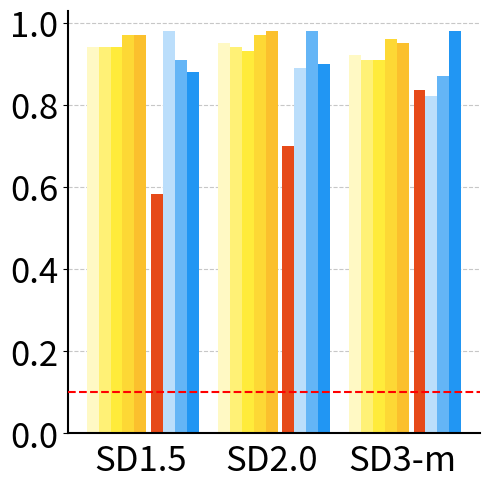
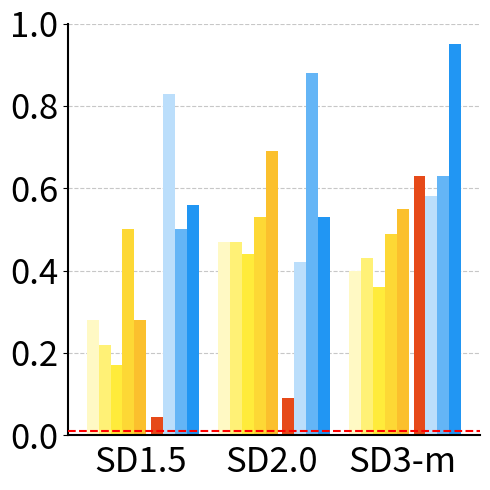
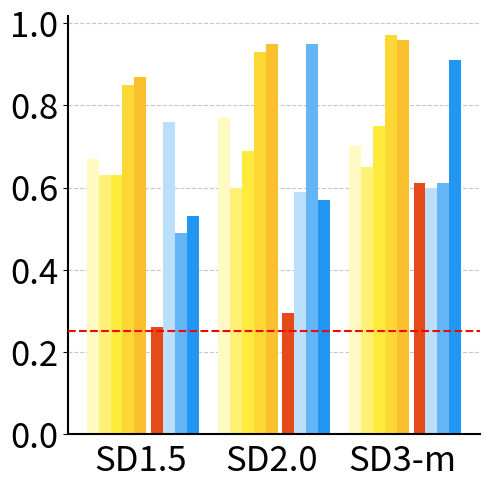
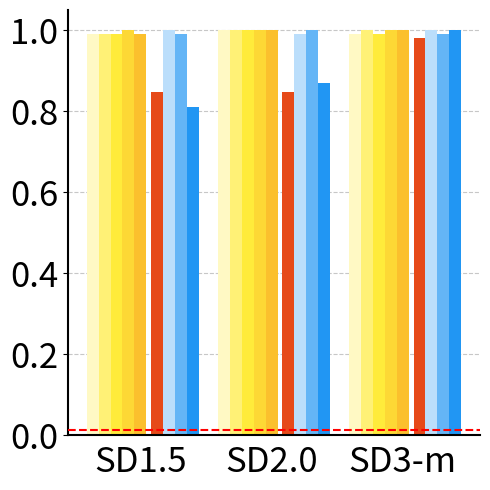
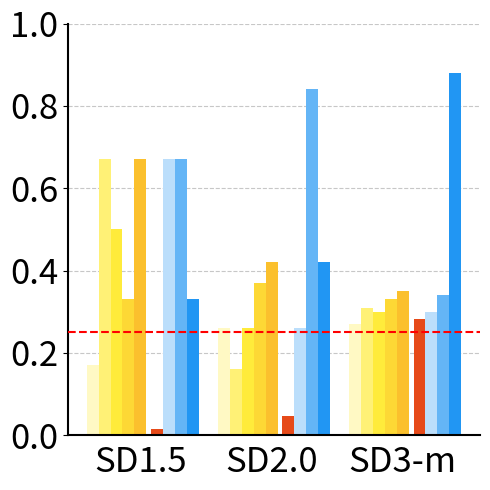
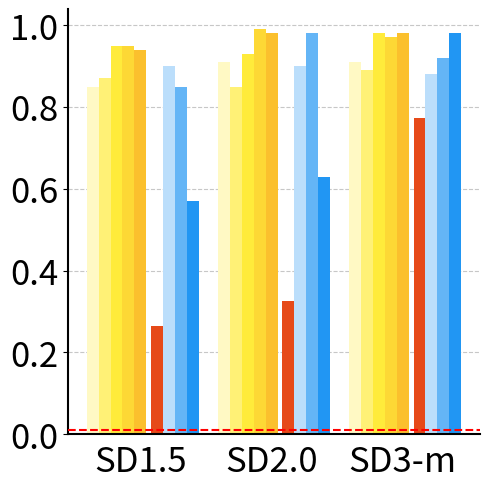

Here is the Python script that generated these plots, in order:
# Import necessary libraries
import matplotlib.pyplot as plt
import numpy as np
import pandas as pd
import seaborn as sns
import os
# Get the colorblind palette with 10 colors
colors = sns.color_palette("colorblind", 10)
# print(colors)

colors_generation_accuracy = {
    "SD1.5_Generation": 219 / 376,
    "SD2.0_Generation": 263 / 376,
    "SD3-m_Generation": 314 / 376
}
color_attr_generation_accuracy = {
    "SD1.5_Generation": 18 / 400,
    "SD2.0_Generation": 36 / 400,
    "SD3-m_Generation": 252 / 400
}

single_object_generation_accuracy = {
    "SD1.5_Generation": 271 / 320,
    "SD2.0_Generation": 271 / 320,
    "SD3-m_Generation": 314 / 320
}
two_objects_generation_accuracy = {
    "SD1.5_Generation": 105 / 396,
    "SD2.0_Generation": 129 / 396,
    "SD3-m_Generation": 306 / 396
}

position_generation_accruacy = {
    "SD1.5_Generation": 6 / 400,
    "SD2.0_Generation": 19 / 400,
    "SD3-m_Generation": 113 / 400
}
counting_generation_accruacy = {
    "SD1.5_Generation": 98 / 376,
    "SD2.0_Generation": 111 / 376,
    "SD3-m_Generation": 230 / 376
}


# Attribute
attribute_scores_aro = {
    "CLIP RN50x64": 0.62,
    "CLIP ViT-B/32": 0.61,
    "CLIP ViT-L/14": 0.61,
    "openCLIP ViT-H/14": 0.63,
    "openCLIP ViT-G/14": 0.64,
    "SD 1.5": 0.62,
    # "SD 1.5 (discffusion)": 0.80,
    "SD 2.0": 0.63,
    # "SD 2.0 (discffusion)": 0.86,
    "SD 3-m": 0.56
    # "SD 3-m (discffusion)": 0.68
}

color_scores_clevr = {
    "CLIP RN50x64": 0.96,
    "CLIP ViT-B/32": 0.94,
    "CLIP ViT-L/14": 0.95,
    "openCLIP ViT-H/14": 0.98,
    "openCLIP ViT-G/14": 0.99,
    "SD 1.5": 0.84,
    # "SD 1.5 (discffusion)": 0.67,
    "SD 2.0": 0.85,
    # "SD 2.0 (discffusion)": 0.67,
    "SD 3-m": 0.89,
    # "SD 3-m (discffusion)": 0.67
}

binding_color_scores_clevr = {
    "CLIP RN50x64": 0.53,
    "CLIP ViT-B/32": 0.53,
    "CLIP ViT-L/14": 0.50,
    "openCLIP ViT-H/14": 0.52,
    "openCLIP ViT-G/14": 0.49,
    "SD 1.5": 0.63,
    # "SD 1.5 (discffusion)": 0.67,
    "SD 2.0": 0.81,
    # "SD 2.0 (discffusion)": 0.67,
    "SD 3-m": 0.57,
    # "SD 3-m (discffusion)": 0.67
}


attribute_scores_sugarcrepe = {
    "CLIP RN50x64": 0.69,
    "CLIP ViT-B/32": 0.66,
    "CLIP ViT-L/14": 0.66,
    "openCLIP ViT-H/14": 0.75,
    "openCLIP ViT-G/14": 0.73,
    "SD 1.5": 0.70,
    # "SD 1.5 (discffusion)": 0.80,
    "SD 2.0": 0.75,
    # "SD 2.0 (discffusion)": 0.86,
    "SD 3-m": 0.67,
    # "SD 3-m (discffusion)": 0.68
}

attribute_scores_vismin = {
    "CLIP RN50x64": 0.79,
    "CLIP ViT-B/32": 0.72,
    "CLIP ViT-L/14": 0.74,
    "openCLIP ViT-H/14": 0.82,
    "openCLIP ViT-G/14": 0.85,
    "SD 1.5": 0.73,
    # "SD 1.5 (discffusion)": 0.58,
    "SD 2.0": 0.70,
    # "SD 2.0 (discffusion)": 0.71,
    "SD 3-m": 0.57,
    # "SD 3-m (discffusion)": 0.57
}

attribute_scores_eqbench = {
    "CLIP RN50x64": 0.25,
    "CLIP ViT-B/32": 0.4,
    "CLIP ViT-L/14": 0.35,
    "openCLIP ViT-H/14": 0.4,
    "openCLIP ViT-G/14": 0.4,
    "SD 1.5": 0.4,
    # "SD 1.5 (discffusion)": 0.2,
    "SD 2.0": 0.4,
    # "SD 2.0 (discffusion)": 0.4,
    "SD 3-m": 0.3,
    # "SD 3-m (discffusion)": 0.3
}

attribute_scores_mmvp = {
    "CLIP RN50x64": 0.67,
    "CLIP ViT-B/32": 0.53,
    "CLIP ViT-L/14": 0.33,
    "openCLIP ViT-H/14": 0.6,
    "openCLIP ViT-G/14": 0.8,
    "SD 1.5": 0.47,
    # "SD 1.5 (discffusion)": 0.4,
    "SD 2.0": 0.73,
    # "SD 2.0 (discffusion)": 0.67,
    "SD 3-m": 0.73,
    # "SD 3-m (discffusion)": 0.73
}

color_correct_scores_first_block = {
    'Generation': colors_generation_accuracy["SD1.5_Generation"],
    "CLIP RN50x64": 0.94,
    "CLIP ViT-B/32": 0.94,
    "CLIP ViT-L/14": 0.94,
    "openCLIP ViT-H/14": 0.97,
    "openCLIP ViT-G/14": 0.97,
    "SD 1.5": 0.98,
    # "SD 1.5 (discffusion)": 0.77,
    "SD 2.0": 0.91,
    # "SD 2.0 (discffusion)": 0.91,
    "SD 3-m": 0.88,
    # "SD 3-m (discffusion)": 0.88
}
color_correct_scores_second_block = {
    'Generation': colors_generation_accuracy["SD2.0_Generation"],
    "CLIP RN50x64": 0.95,
    "CLIP ViT-B/32": 0.94,
    "CLIP ViT-L/14": 0.93,
    "openCLIP ViT-H/14": 0.97,
    "openCLIP ViT-G/14": 0.98,
    "SD 2.0": 0.98,
    # "SD 2.0 (discffusion)": 0.97,
    "SD 1.5": 0.89,
    # "SD 1.5 (discffusion)": 0.61,
    "SD 3-m": 0.90,
    # "SD 3-m (discffusion)": 0.90
}
color_correct_scores_third_block = {
    'Generation': colors_generation_accuracy["SD3-m_Generation"],
    "CLIP RN50x64": 0.92,
    "CLIP ViT-B/32": 0.91,
    "CLIP ViT-L/14": 0.91,
    "openCLIP ViT-H/14": 0.96,
    "openCLIP ViT-G/14": 0.95,
    "SD 3-m": 0.98,
    "SD 1.5": 0.82,
    "SD 2.0": 0.87,
}
color_attribute_scores_first_block = {
    'Generation': color_attr_generation_accuracy["SD1.5_Generation"],
    "CLIP RN50x64": 0.28,
    "CLIP ViT-B/32": 0.22,
    "CLIP ViT-L/14": 0.17,
    "openCLIP ViT-H/14": 0.5,
    "openCLIP ViT-G/14": 0.28,
    "SD 1.5": 0.83,
    "SD 2.0": 0.5,
    "SD 3-m": 0.56,
}
color_attribute_scores_second_block = {
    'Generation': color_attr_generation_accuracy["SD2.0_Generation"],
    "CLIP RN50x64": 0.47,
    "CLIP ViT-B/32": 0.47,
    "CLIP ViT-L/14": 0.44,
    "openCLIP ViT-H/14": 0.53,
    "openCLIP ViT-G/14": 0.69,
    "SD 2.0": 0.88,
    "SD 1.5": 0.42,
    "SD 3-m": 0.53,
}
color_attribute_scores_third_block = {
    'Generation': color_attr_generation_accuracy["SD3-m_Generation"],
    "CLIP RN50x64": 0.4,
    "CLIP ViT-B/32": 0.43,
    "CLIP ViT-L/14": 0.36,
    "openCLIP ViT-H/14": 0.49,
    "openCLIP ViT-G/14": 0.55,
    "SD 3-m": 0.95,
    "SD 1.5": 0.58,
    "SD 2.0": 0.63,
}

object_scores_winoground = {
    "CLIP RN50x64": 0.32,
    "CLIP ViT-B/32": 0.36,
    "CLIP ViT-L/14": 0.28,
    "openCLIP ViT-H/14": 0.40,
    "openCLIP ViT-G/14": 0.36,
    "SD 1.5": 0.33,
    "SD 2.0": 0.39,
    "SD 3-m": 0.33,}

single_object_correct_first_block = {
    "Generation": single_object_generation_accuracy["SD1.5_Generation"],
    "CLIP RN50x64": 0.99,
    "CLIP ViT-B/32": 0.99,
    "CLIP ViT-L/14": 0.99,
    "openCLIP ViT-H/14": 1.0,
    "openCLIP ViT-G/14": 0.99,
    "SD 1.5": 1.0,
    "SD 2.0": 0.99,
    "SD 3-m": 0.81,
}
single_object_correct_second_block = {
    "Generation": single_object_generation_accuracy["SD2.0_Generation"],
    "CLIP RN50x64": 1.0,
    "CLIP ViT-B/32": 1.0,
    "CLIP ViT-L/14": 1.0,
    "openCLIP ViT-H/14": 1.0,
    "openCLIP ViT-G/14": 1.0,
    "SD 2.0": 1.0,
    "SD 1.5": 0.99,
    "SD 3-m": 0.87,
}
single_object_correct_third_block = {
    "Generation": single_object_generation_accuracy["SD3-m_Generation"],
    "CLIP RN50x64": 0.99,
    "CLIP ViT-B/32": 1.0,
    "CLIP ViT-L/14": 0.99,
    "openCLIP ViT-H/14": 1.0,
    "openCLIP ViT-G/14": 1.0,
    "SD 3-m": 1.0,
    "SD 1.5": 1.0,
    "SD 2.0": 0.99,
}
two_objects_correct_first_block = {
    "Generation": two_objects_generation_accuracy["SD1.5_Generation"],
    "CLIP RN50x64": 0.85,
    "CLIP ViT-B/32": 0.87,
    "CLIP ViT-L/14": 0.95,
    "openCLIP ViT-H/14": 0.95,
    "openCLIP ViT-G/14": 0.94,
    "SD 1.5": 0.90,
    "SD 2.0": 0.85,
    "SD 3-m": 0.57,
}

# object
two_objects_correct_second_block = {
    "Generation": two_objects_generation_accuracy["SD2.0_Generation"],
    "CLIP RN50x64": 0.91,
    "CLIP ViT-B/32": 0.85,
    "CLIP ViT-L/14": 0.93,
    "openCLIP ViT-H/14": 0.99,
    "openCLIP ViT-G/14": 0.98,
    "SD 2.0": 0.98,
    "SD 1.5": 0.90,
    "SD 3-m": 0.63,
}
two_objects_correct_third_block = {
    "Generation": two_objects_generation_accuracy["SD3-m_Generation"],
    "CLIP RN50x64": 0.91,
    "CLIP ViT-B/32": 0.89,
    "CLIP ViT-L/14": 0.98,
    "openCLIP ViT-H/14": 0.97,
    "openCLIP ViT-G/14": 0.98,
    "SD 3-m": 0.98,
    "SD 1.5": 0.88,
    "SD 2.0": 0.92,
}
object_scores_vismin = {
    "CLIP RN50x64": 0.89,
    "CLIP ViT-B/32": 0.80,
    "CLIP ViT-L/14": 0.87,
    "openCLIP ViT-H/14": 0.91,
    "openCLIP ViT-G/14": 0.90,
    "SD 1.5": 0.79,
    "SD 2.0": 0.80,
    "SD 3-m": 0.46,
}
object_scores_sugarcrepe = {
    "CLIP RN50x64": 0.88,
    "CLIP ViT-B/32": 0.84,
    "CLIP ViT-L/14": 0.86,
    "openCLIP ViT-H/14": 0.92,
    "openCLIP ViT-G/14": 0.92,
    "SD 1.5": 0.85,
    "SD 2.0": 0.87,
    "SD 3-m": 0.72,
}
# spatial 
whatsupA_scores = {
    "CLIP RN50x64": 0.34,
    "CLIP ViT-B/32": 0.31,
    "CLIP ViT-L/14": 0.27,
    "openCLIP ViT-H/14": 0.26,
    "openCLIP ViT-G/14": 0.30,
    "SD 1.5": 0.28,
    "SD 2.0": 0.27,
    "SD 3-m": 0.28,
}
whatsupB_scores = {
    "CLIP RN50x64": 0.24,
    "CLIP ViT-B/32": 0.31,
    "CLIP ViT-L/14": 0.26,
    "openCLIP ViT-H/14": 0.27,
    "openCLIP ViT-G/14": 0.26,
    "SD 1.5": 0.27,
    "SD 2.0": 0.28,
    "SD 3-m": 0.37,
}
coco_spatial_one_scores = {
    "CLIP RN50x64": 0.45,
    "CLIP ViT-B/32": 0.44,
    "CLIP ViT-L/14": 0.49,
    "openCLIP ViT-H/14": 0.45,
    "openCLIP ViT-G/14": 0.48,
    "SD 1.5": 0.48,
    "SD 2.0": 0.42,
    "SD 3-m": 0.54,
}
gqa_spatial_one_scores = {
    "CLIP RN50x64": 0.46,
    "CLIP ViT-B/32": 0.47,
    "CLIP ViT-L/14": 0.46,
    "openCLIP ViT-H/14": 0.46,
    "openCLIP ViT-G/14": 0.48,
    "SD 1.5": 0.49,
    "SD 2.0": 0.49,
    "SD 3-m": 0.54,
}
coco_spatial_two_scores = {
    "CLIP RN50x64": 0.50,
    "CLIP ViT-B/32": 0.51,
    "CLIP ViT-L/14": 0.50,
    "openCLIP ViT-H/14": 0.53,
    "openCLIP ViT-G/14": 0.45,
    "SD 1.5": 0.52,
    "SD 2.0": 0.47,
    "SD 3-m": 0.55,
}
gqa_spatial_two_scores = {
    "CLIP RN50x64": 0.53,
    "CLIP ViT-B/32": 0.48,
    "CLIP ViT-L/14": 0.48,
    "openCLIP ViT-H/14": 0.55,
    "openCLIP ViT-G/14": 0.47,
    "SD 1.5": 0.47,
    "SD 2.0": 0.53,
    "SD 3-m": 0.56,
}

spec_absolute_spatial_scores = {
    "CLIP RN50x64": 0.12,
    "CLIP ViT-B/32": 0.13,
    "CLIP ViT-L/14": 0.12,
    "openCLIP ViT-H/14": 0.13,
    "openCLIP ViT-G/14": 0.14,
    "SD 1.5": 0.15,
    "SD 2.0": 0.12,
    "SD 3-m": 0.24,
}
spec_relative_spatial_scores = {
    "CLIP RN50x64": 0.29,
    "CLIP ViT-B/32": 0.28,
    "CLIP ViT-L/14": 0.29,
    "openCLIP ViT-H/14": 0.28,
    "openCLIP ViT-G/14": 0.30,
    "SD 1.5": 0.30,
    "SD 2.0": 0.29,
    "SD 3-m": 0.43,
}
eq_kubric_location_scores = {
    "CLIP RN50x64": 0.0,
    "CLIP ViT-B/32": 0.0,
    "CLIP ViT-L/14": 0.0,
    "openCLIP ViT-H/14": 0.0,
    "openCLIP ViT-G/14": 0.0,
    "SD 1.5": 0.15,
    "SD 2.0": 0.15,
    "SD 3-m": 0.05,
}
relation_scores_vismin = {
    "CLIP RN50x64": 0.09,
    "CLIP ViT-B/32": 0.09,
    "CLIP ViT-L/14": 0.09,
    "openCLIP ViT-H/14": 0.09,
    "openCLIP ViT-G/14": 0.08,
    "SD 1.5": 0.19,
    "SD 2.0": 0.13,
    "SD 3-m": 0.44,
}
spatial_scores_mmvp_vlm = {
    "CLIP RN50x64": 0.07,
    "CLIP ViT-B/32": 0.07,
    "CLIP ViT-L/14": 0.2,
    "openCLIP ViT-H/14": 0.2,
    "openCLIP ViT-G/14": 0.2,
    "SD 1.5": 0.27,
    "SD 2.0": 0.33,
    "SD 3-m": 0.47,
}
mmvp_spatial_scores = {
    "CLIP RN50x64": 0.07,
    "CLIP ViT-B/32": 0.07,
    "CLIP ViT-L/14": 0.2,
    "openCLIP ViT-H/14": 0.2,
    "openCLIP ViT-G/14": 0.2,
    "SD 1.5": 0.27,
    "SD 2.0": 0.33,
    "SD 3-m": 0.47,
}

spatial_scores_clevr = {
    "CLIP RN50x64": 0.49,  
    "CLIP ViT-B/32": 0.53,
    "CLIP ViT-L/14": 0.51,
    "openCLIP ViT-H/14": 0.48,
    "openCLIP ViT-G/14": 0.50,
    "SD 1.5": 0.53,
    "SD 2.0": 0.49,
    "SD 3-m": 0.41,
}
# counting
counting_scores_vismin = {
    "CLIP RN50x64": 0.37,
    "CLIP ViT-B/32": 0.31,
    "CLIP ViT-L/14": 0.37,
    "openCLIP ViT-H/14": 0.65,
    "openCLIP ViT-G/14": 0.65,
    "SD 1.5": 0.36,
    "SD 2.0": 0.39,
    "SD 3-m": 0.26,
}
count_scores_spec = {
    "CLIP RN50x64": 0.30,
    "CLIP ViT-B/32": 0.25,
    "CLIP ViT-L/14": 0.29,
    "openCLIP ViT-H/14": 0.42,
    "openCLIP ViT-G/14": 0.47,
    "SD 1.5": 0.20,
    "SD 2.0": 0.23,
    "SD 3-m": 0.18,
}
eq_kubric_counting_scores = {
    "CLIP RN50x64": 0.25,
    "CLIP ViT-B/32": 0.3,
    "CLIP ViT-L/14": 0.35,
    "openCLIP ViT-H/14": 0.4,
    "openCLIP ViT-G/14": 0.5,
    "SD 1.5": 0.25,
    "SD 2.0": 0.15,
    "SD 3-m": 0.05,
}
counting_scores_vismin = {
    "CLIP RN50x64": 0.37,
    "CLIP ViT-B/32": 0.31,
    "CLIP ViT-L/14": 0.37,
    "openCLIP ViT-H/14": 0.65,
    "openCLIP ViT-G/14": 0.65,
    "SD 1.5": 0.36,
    "SD 2.0": 0.39,
    "SD 3-m": 0.26,
}
quantity_scores_mmvp_vlm = {
    "CLIP RN50x64": 0.07,
    "CLIP ViT-B/32": 0.13,
    "CLIP ViT-L/14": 0.0,
    "openCLIP ViT-H/14": 0.4,
    "openCLIP ViT-G/14": 0.6,
    "SD 1.5": 0.33,
    "SD 2.0": 0.13,
    "SD 3-m": 0.13,
}

position_correct_scores_first_block = {
    "Generation": position_generation_accruacy["SD1.5_Generation"],
    "CLIP RN50x64": 0.17,
    "CLIP ViT-B/32": 0.67,
    "CLIP ViT-L/14": 0.5,
    "openCLIP ViT-H/14": 0.33,
    "openCLIP ViT-G/14": 0.67,
    "SD 1.5": 0.67,
    "SD 2.0": 0.67,
    "SD 3-m": 0.33,
}
position_correct_scores_second_block = {
    "Generation": position_generation_accruacy["SD2.0_Generation"],
    "CLIP RN50x64": 0.26,
    "CLIP ViT-B/32": 0.16,
    "CLIP ViT-L/14": 0.26,
    "openCLIP ViT-H/14": 0.37,
    "openCLIP ViT-G/14": 0.42,
    "SD 2.0": 0.84,
    "SD 1.5": 0.26,
    "SD 3-m": 0.42,
}
position_correct_scores_third_block = {
    "Generation": position_generation_accruacy["SD3-m_Generation"],
    "CLIP RN50x64": 0.27,
    "CLIP ViT-B/32": 0.31,
    "CLIP ViT-L/14": 0.30,
    "openCLIP ViT-H/14": 0.33,
    "openCLIP ViT-G/14": 0.35,
    "SD 3-m": 0.88,
    "SD 1.5": 0.30,
    "SD 2.0": 0.34,
}


counting_correct_scores_first_block = {
    "Generation": counting_generation_accruacy["SD1.5_Generation"],
    "CLIP RN50x64": 0.67,
    "CLIP ViT-B/32": 0.63,
    "CLIP ViT-L/14": 0.63,
    "openCLIP ViT-H/14": 0.85,
    "openCLIP ViT-G/14": 0.87,
    "SD 1.5": 0.76,
    "SD 2.0": 0.49,
    "SD 3-m": 0.53,
}
counting_correct_scores_second_block = {
    "Generation": counting_generation_accruacy["SD2.0_Generation"],
    "CLIP RN50x64": 0.77,
    "CLIP ViT-B/32": 0.60,
    "CLIP ViT-L/14": 0.69,
    "openCLIP ViT-H/14": 0.93,
    "openCLIP ViT-G/14": 0.95,
    "SD 2.0": 0.95,
    "SD 1.5": 0.59,
    "SD 3-m": 0.57,
}
counting_correct_scores_third_block = {
    "Generation": counting_generation_accruacy["SD3-m_Generation"],
    "CLIP RN50x64": 0.70,
    "CLIP ViT-B/32": 0.65,
    "CLIP ViT-L/14": 0.75,
    "openCLIP ViT-H/14": 0.97,
    "openCLIP ViT-G/14": 0.96,
    "SD 3-m": 0.91,
    "SD 1.5": 0.60,
    "SD 2.0": 0.61,
}



df_colors = pd.DataFrame({  
    # 'ARO': attribute_scores_aro,
    # 'Sugarcrepe': attribute_scores_sugarcrepe,
    # 'Vismin': attribute_scores_vismin,
    # 'EqBench': attribute_scores_eqbench,
    # 'MMVP': attribute_scores_mmvp,
    # 'Clevr (Color)': color_scores_clevr,
    # 'Clevr (Color Binding)': binding_color_scores_clevr,
    'Colors (Block 1)': color_correct_scores_first_block,
    'Colors (Block 2)': color_correct_scores_second_block,
    'Colors (Block 3)': color_correct_scores_third_block,
    
})

df_color_attributes = pd.DataFrame({
'Color_Attribution (Block 1)': color_attribute_scores_first_block,
    'Color_Attribution (Block 2)': color_attribute_scores_second_block,
    'Color_Attribution (Block 3)': color_attribute_scores_third_block,
    })

# Counting Scores
df_counting = pd.DataFrame({
    # 'Vismin': counting_scores_vismin,
    # 'Spec': count_scores_spec,
    # 'EqBench': eq_kubric_counting_scores,
    # 'MMVP': quantity_scores_mmvp_vlm,
    'Counting (Block 1)': counting_correct_scores_first_block,
    'Counting (Block 2)': counting_correct_scores_second_block,
    'Counting (Block 3)': counting_correct_scores_third_block
})

# Object Scores
df_object = pd.DataFrame({
    # 'Vismin': object_scores_vismin,
    # 'Sugarcrepe': object_scores_sugarcrepe,
    # 'Winoground': object_scores_winoground,
    'Single Object (Block 1)': single_object_correct_first_block,
    'Single Object (Block 2)': single_object_correct_second_block,
    'Single Object (Block 3)': single_object_correct_third_block,
    
})

# Spatial Scores
df_spatial = pd.DataFrame({
    # 'Vismin': relation_scores_vismin,
    # 'EqBench': eq_kubric_location_scores,
    # 'MMVP': spatial_scores_mmvp_vlm,
    # 'Clevr': spatial_scores_clevr,
    # 'WhatsupA': whatsupA_scores,
    # 'WhatsupB': whatsupB_scores,
    # 'COCO (One)': coco_spatial_one_scores,
    # 'COCO (Two)': coco_spatial_two_scores,
    # 'GQA (One)': gqa_spatial_one_scores,
    # 'GQA (Two)': gqa_spatial_two_scores,

    'Spatial (Block 1)': position_correct_scores_first_block,
    'Spatial (Block 2)': position_correct_scores_second_block,
    'Spatial (Block 3)': position_correct_scores_third_block,

})

df_two = pd.DataFrame({
'Two Objects (Block 1)': two_objects_correct_first_block,
    'Two Objects (Block 2)': two_objects_correct_second_block,
    'Two Objects (Block 3)': two_objects_correct_third_block,
})

# Function to create bar plots
def create_bar_plot(df, category_name):
    df_transposed = df.T

    # Color schemes
    # colorblind_palette = sns.color_palette("colorblind", len(df_transposed.columns))
    # clip_colors = colorblind_palette[:5]
    # sd_colors = colorblind_palette[5:]
    # generation_color ='#9C27B0'  # Purple
    # Alternative Option:
    generation_color = '#E64A19'  # Orange
    clip_colors = ['#fff9c4', '#fff176', '#ffeb3b', '#fdd835', '#fbc02d']
    # clip_colors = ['#ffe066', '#ffd54f', '#ffca28', '#ffb300', '#ffa000']
    # clip_colors = ['#ffe066', '#ffd54f', '#ffca28', '#ffb300', '#ffa000']
        # Manually define colorblind-friendly yellows and blues
    # Adjusted color palettes for better visibility and colorblind-friendliness
    # clip_colors = [
    #     '#FFECB3',  # Softer pastel yellow
    #     '#FFD54F',  # Mellow yellow
    #     '#FFC107',  # Amber
    #     '#FFA000',  # Deep amber
    #     '#FF6F00'   # Burnt orange
    # ]

    sd_colors = [
        '#BBDEFB',  # Light sky blue
        '#64B5F6',  # Muted blue
        '#2196F3',  # Vibrant blue
        '#1976D2',  # Deep blue
        '#0D47A1'   # Navy blue
    ]




    # sd_colors = ['#bbdefb', '#90caf9', '#64b5f6', '#42a5f5', '#1e88e5', '#0d47a1']
    # sd_colors = ['#bbdefb', '#64b5f6', '#0d47a1']

    # Group models
    clip_models = ["CLIP RN50x64", "CLIP ViT-B/32", "CLIP ViT-L/14", "openCLIP ViT-H/14", "openCLIP ViT-G/14"]
    sd_models = [model for model in df_transposed.columns  if (model not in clip_models and model != "Generation")]
    

    # Plotting
    # if category_name == "Spatial" or category_name == "Attributes":
    #     bar_width = 0.2
    # else: 
    bar_width = 0.1
    group_spacing = 0.2
    index = np.arange(len(df_transposed.index)) * (len(df_transposed.columns) * bar_width + group_spacing)

        
    # if category_name == "Spatial" or category_name == "Attributes":
    #     print("Spatial or Attributes")
    #     fig, ax = plt.subplots(figsize=(30, 5))

    # else:
    fig, ax = plt.subplots(figsize=(5, 5))
    gen_offset = 0  # Generation Accuracy first

    # Optional: Add text labels above Generation bars
    # Adjust the positions of bars to avoid overlapping
    

    # Increase the spacing between groups
    
    # Define offsets
    clip_offset = 0
    gap = 0.4  # Small gap between clip and generation
    gen_offset = len(clip_models) + gap  # Generation after Clip with a gap
    sd_offset = gen_offset + 1  # SD Models right after Generation

    # Plot Clip Models
    generation_plotted = False

# Plot Clip Models
    for i, model in enumerate(clip_models):
        plt.bar(index + (clip_offset + i) * bar_width, 
                df_transposed[model], 
                bar_width, 
                label=model, 
                color=clip_colors[i], 
                zorder=10)

    # Plot Generation with a small gap after Clip
    # if 'Generation' in df_transposed.columns and not generation_plotted:
    if 'Generation' in df_transposed.columns:
        if df_transposed['Generation'].notna().all():  # Check if it has values
            plt.bar(index + (gen_offset * bar_width), 
                    df_transposed['Generation'], 
                    bar_width, 
                    label='Generation', 
                    color=generation_color, 
                    zorder=10)

    # Plot SD Models
    for j, model in enumerate(sd_models):
        plt.bar(index + (sd_offset + j) * bar_width, 
                df_transposed[model], 
                bar_width, 
                label=model, 
                color=sd_colors[j], 
                zorder=10)

    
    # for i, model in enumerate(clip_models):
    #     plt.bar(index + (clip_offset + i) * bar_spacing, 
    #         df_transposed[model], 
    #         bar_width, 
    #         label=model, 
    #         color=clip_colors[i], 
    #         zorder=10)
    #     # bars = plt.bar(index + i * bar_width, df_transposed[model], bar_width, label=model, color=clip_colors[i], zorder=10)
    #     # if category_name == "Spatial":
    #     # for bar in bars:
    #     #     yval = bar.get_height()
    #     #     plt.text(bar.get_x() + bar.get_width() / 2, 
    #     #             yval + 0.01,  # Position slightly above the bar
    #     #             f'{yval:.2f}',  # Display with 2 decimal places
    #     #             ha='center', 
    #     #             va='bottom',
    #     #             fontsize=15, 
    #     #                 rotation=80,
    #     #             color='black')
    # bars = plt.bar(index + gen_offset * bar_spacing, 
    #                df_transposed['Generation'], 
    #                bar_width, 
    #                label='Generation', 
    #                color=generation_color, 
    #                zorder=10)

    # for j, model in enumerate(sd_models):
    #     plt.bar(index + (sd_offset + j) * bar_spacing, 
    #         df_transposed[model], 
    #         bar_width, 
    #         label=model, 
    #         color=sd_colors[j], 
    #         zorder=10)
        # bars = plt.bar(index + (len(clip_models) + j) * bar_width, df_transposed[model], bar_width, label=model, color=sd_colors[j], zorder=10)
        # if category_name == "Spatial":
        # for bar in bars:
        #     yval = bar.get_height()
        #     plt.text(bar.get_x() + bar.get_width() / 2, 
        #             yval + 0.01,  # Position slightly above the bar
        #             f'{yval:.2f}',  # Display with 2 decimal places
        #             ha='center', 
        #             va='bottom',
        #             fontsize=12, 
        #                 rotation=60,
        #             color='black')
    # Get x-axis positions for the specific benchmarks
    vismin_pos = index[df_transposed.index.get_loc('Vismin')] if 'Vismin' in df_transposed.index else None
    eqbench_pos = index[df_transposed.index.get_loc('EqBench')] if 'EqBench' in df_transposed.index else None
    mmvp_pos = index[df_transposed.index.get_loc('MMVP')] if 'MMVP' in df_transposed.index else None
    # Get x-axis position for Eq-Kubric if it exists
    eq_kubric_pos = index[df_transposed.index.get_loc('Eq-Kubric')] if 'Eq-Kubric' in df_transposed.index else None
    winoground_pos = index[df_transposed.index.get_loc('Winoground')] if 'Winoground' in df_transposed.index else None
    clevr_pos = index[df_transposed.index.get_loc('Clevr')] if 'Clevr' in df_transposed.index else None
    clevr_color_pos = index[df_transposed.index.get_loc('Clevr (Color)')] if 'Clevr (Color)' in df_transposed.index else None
    clevr_color_binding_pos = index[df_transposed.index.get_loc('Clevr (Color Binding)')] if 'Clevr (Color Binding)' in df_transposed.index else None
    # Add red line for random chance at 0.25 for Eq-Kubric
    
    if category_name == "Spatial":
        plt.axhline(y=1/4, color='red', linestyle='--', zorder=10)
    elif category_name == "Counting":
        plt.axhline(y=1/4, color='red', linestyle='--', zorder=10)
    elif category_name == "Single Object":
        plt.axhline(y=1/80, color='red', linestyle='--', zorder=10)
    elif category_name == "Color_attr":
        plt.axhline(y=1/100, color='red', linestyle='--', zorder=10)
    elif category_name == "Colors":
        plt.axhline(y=0.1, color='red', linestyle='--', zorder=10)
    elif category_name == "Two Objects":
        plt.axhline(y=1/101, color='red', linestyle='--', zorder=10)
    if eq_kubric_pos is not None:
        plt.axhline(y=0.25, color='red', linestyle='--', 
                    xmin=(eq_kubric_pos/plt.xlim()[1]+ 0.03), 
                    xmax=((eq_kubric_pos + bar_width * len(df_transposed.columns))/plt.xlim()[1]+ 0.02), 
                    zorder=10)

    # Add red lines for random chance at 0.25
    if vismin_pos is not None:
        if category_name != "Attributes":
            plt.axhline(y=0.25, color='red', linestyle='--', 
                        xmin=(vismin_pos/plt.xlim()[1]+0.035), 
                        xmax=((vismin_pos + bar_width * len(df_transposed.columns))/plt.xlim()[1]+0.04), 
                        zorder=10)
        else:
            plt.axhline(y=0.25, color='red', linestyle='--', 
                        xmin=(vismin_pos/plt.xlim()[1]+0.02), 
                        xmax=((vismin_pos + bar_width * len(df_transposed.columns))/plt.xlim()[1]+0.03),
                        zorder=10)

    if eqbench_pos is not None:
        if category_name == "Counting":
            plt.axhline(y=0.25, color='red', linestyle='--', 
                        xmin=(eqbench_pos/plt.xlim()[1]+ 0.01), 
                        xmax=((eqbench_pos + bar_width * len(df_transposed.columns))/plt.xlim()[1]+ 0.02), 
                        zorder=10)
        elif category_name == "Attributes":
            plt.axhline(y=0.25, color='red', linestyle='--', 
                        xmin=(eqbench_pos/plt.xlim()[1]+0.015), 
                        xmax=((eqbench_pos + bar_width * len(df_transposed.columns))/plt.xlim()[1]+ 0.02),
                        zorder=10)
        else:
            plt.axhline(y=0.25, color='red', linestyle='--', 
                        xmin=(eqbench_pos/plt.xlim()[1]+ 0.04), 
                        xmax=((eqbench_pos + bar_width * len(df_transposed.columns))/plt.xlim()[1]+ 0.03), 
                        zorder=10)

    if mmvp_pos is not None:
        if category_name == "Counting":
            plt.axhline(y=0.25, color='red', linestyle='--', 
                        xmin=(mmvp_pos/plt.xlim()[1]), 
                        xmax=((mmvp_pos + bar_width * len(df_transposed.columns))/plt.xlim()[1]),
                        zorder=10)
        elif category_name == "Attributes":
            plt.axhline(y=0.25, color='red', linestyle='--', 
                        xmin=(mmvp_pos/plt.xlim()[1]+0.01), 
                        xmax=((mmvp_pos + bar_width * len(df_transposed.columns))/plt.xlim()[1]+0.02),
                        zorder=10)
        else:
            plt.axhline(y=0.25, color='red', linestyle='--', 
                        xmin=(mmvp_pos/plt.xlim()[1]+0.03), 
                        xmax=((mmvp_pos + bar_width * len(df_transposed.columns))/plt.xlim()[1]+ 0.04), 
                        zorder=10)
    if winoground_pos is not None:
        plt.axhline(y=0.25, color='red', linestyle='--', 
                    xmin=(winoground_pos/plt.xlim()[1]), 
                    xmax=((winoground_pos + bar_width * len(df_transposed.columns))/plt.xlim()[1]), 
                    zorder=10)
    if clevr_pos is not None:
        plt.axhline(y=0.5, color='red', linestyle='--', 
                    xmin=(clevr_pos/plt.xlim()[1]+0.03), 
                    xmax=((clevr_pos + bar_width * len(df_transposed.columns))/plt.xlim()[1]+0.03),
                    zorder =10)
    if  clevr_color_pos is not None or clevr_color_binding_pos is not None:
        plt.axhline(y=0.5, color='red', linestyle='--', 
                    xmin=(clevr_color_pos/plt.xlim()[1]), 
                    xmax=((clevr_color_pos + bar_width * len(df_transposed.columns))/plt.xlim()[1]+0.01),
                    zorder =10)
        plt.axhline(y=0.5, color='red', linestyle='--', 
                    xmin=(clevr_color_binding_pos/plt.xlim()[1]), 
                    xmax=((clevr_color_binding_pos + bar_width * len(df_transposed.columns))/plt.xlim()[1]+0.01),
                    zorder =10)
    if category_name == "Counting":
        # Get x-axis position for Spec if it exists
        spec_pos = index[df_transposed.index.get_loc('Spec')] if 'Spec' in df_transposed.index else None

        # Add red line for random chance at 1/9 (0.11) for Spec
        if spec_pos is not None:
            plt.axhline(y=1/9, color='red', linestyle='--', 
                        xmin=(spec_pos/plt.xlim()[1] +0.02), 
                        xmax=((spec_pos + bar_width * len(df_transposed.columns))/plt.xlim()[1] + 0.03), 
                        zorder=10)


    if category_name == "Object":
        # Get x-axis position for Spec if it exists
        sugar_pos = index[df_transposed.index.get_loc('Sugarcrepe')] if 'Sugarcrepe' in df_transposed.index else None

        # Add red line for random chance at 1/9 (0.11) for Spec
        if sugar_pos is not None:
            plt.axhline(y=1/2, color='red', linestyle='--', 
                        xmin=(sugar_pos/plt.xlim()[1] ), 
                        xmax=((sugar_pos + bar_width * len(df_transposed.columns))/plt.xlim()[1] +0.02), 
                        zorder=10)
    if category_name == "Spatial":
        # Get x-axis position for Spec if it exists
        whatsA_pos = index[df_transposed.index.get_loc('WhatsupA')] if 'WhatsupA' in df_transposed.index else None
        if whatsA_pos is not None:
            plt.axhline(y=0.25, color='red', linestyle='--', 
                        xmin=(whatsA_pos/plt.xlim()[1] + 0.02), 
                        xmax=((whatsA_pos + bar_width * len(df_transposed.columns))/plt.xlim()[1] + 0.03),
                        zorder=10)
            
        whatsupB_pos = index[df_transposed.index.get_loc('WhatsupB')] if 'WhatsupB' in df_transposed.index else None
        if whatsupB_pos is not None:
            plt.axhline(y=0.25, color='red', linestyle='--', 
                        xmin=(whatsupB_pos/plt.xlim()[1] + 0.02), 
                        xmax=((whatsupB_pos + bar_width * len(df_transposed.columns))/plt.xlim()[1] + 0.03),
                        zorder=10)
        cocoone_pos = index[df_transposed.index.get_loc('COCO (One)')] if 'COCO (One)' in df_transposed.index else None
        if cocoone_pos is not None:
            plt.axhline(y=0.5, color='red', linestyle='--', 
                        xmin=(cocoone_pos/plt.xlim()[1] + 0.02), 
                        xmax=((cocoone_pos + bar_width * len(df_transposed.columns))/plt.xlim()[1] + 0.03),
                        zorder=10)
        cocotwo_pos = index[df_transposed.index.get_loc('COCO (Two)')] if 'COCO (Two)' in df_transposed.index else None
        if cocotwo_pos is not None:
            plt.axhline(y=0.5, color='red', linestyle='--', 
                        xmin=(cocotwo_pos/plt.xlim()[1] + 0.02), 
                        xmax=((cocotwo_pos + bar_width * len(df_transposed.columns))/plt.xlim()[1] + 0.02),
                        zorder=10)
        gqaone_pos = index[df_transposed.index.get_loc('GQA (One)')] if 'GQA (One)' in df_transposed.index else None
        if gqaone_pos is not None:
            plt.axhline(y=0.5, color='red', linestyle='--', 
                        xmin=(gqaone_pos/plt.xlim()[1] + 0.02), 
                        xmax=((gqaone_pos + bar_width * len(df_transposed.columns))/plt.xlim()[1]+0.01 ),
                        zorder=10)
        gqatwo_pos = index[df_transposed.index.get_loc('GQA (Two)')] if 'GQA (Two)' in df_transposed.index else None
        if gqatwo_pos is not None:
            plt.axhline(y=0.5, color='red', linestyle='--', 
                        xmin=(gqatwo_pos/plt.xlim()[1] + 0.02), 
                        xmax=((gqatwo_pos + bar_width * len(df_transposed.columns))/plt.xlim()[1] ),
                        zorder=10)
            
    if category_name == "Attributes":
        # Get x-axis position for Spec if it exists
        sugar_pos = index[df_transposed.index.get_loc('Sugarcrepe')] if 'Sugarcrepe' in df_transposed.index else None

        # Add red line for random chance at 1/9 (0.11) for Spec
        if sugar_pos is not None:
            plt.axhline(y=1/2, color='red', linestyle='--', 
                        xmin=(sugar_pos/plt.xlim()[1] + 0.035 ), 
                        xmax=((sugar_pos + bar_width * len(df_transposed.columns))/plt.xlim()[1] + 0.045 ),
                        zorder=10)
        aro_pos = index[df_transposed.index.get_loc('ARO')] if 'ARO' in df_transposed.index else None
        if aro_pos is not None:
            plt.axhline(y=1/2, color='red', linestyle='--', 
                        xmin=(aro_pos/plt.xlim()[1] + 0.035 ), 
                        xmax=((aro_pos + bar_width * len(df_transposed.columns))/plt.xlim()[1] + 0.045 ),
                        zorder=10)
    # Minimalistic Design
    # plt.yticks([])
    # plt.xticks([])
    # Add x-axis labels (Benchmark names)
    # Turn on the left spine
    
    # plt.ylabel('Accuracy', fontsize=25)
    # plt.xticks(ha='center')
    xtick_label = ['SD1.5', 'SD2.0', 'SD3-m']
    plt.xticks(index + bar_width * (len(df_transposed.columns) - 1) / 2, 
        #    df_transposed.index, 
            xtick_label,
        #    rotation=20, 
           ha='center', 

           fontsize=25)
    plt.tick_params(axis='x', which='both', bottom=False, top=False)
    plt.yticks(fontsize=25)  # Change the Y-axis tick label size
    y_max = plt.gca().get_ylim()[1]
    # y_max = plt.gca().get_ylim()[1]
    # y_max = plt.gca().get_ylim()[1]
    plt.yticks(np.linspace(0, 1, 6),fontsize=25)  # Change the Y-axis tick label size
    y_max = plt.gca().get_ylim()[1]
    import matplotlib.ticker as mticker
    ax.yaxis.set_major_formatter(mticker.FormatStrFormatter('%.1f'))

    # plt.legend(title='Models', bbox_to_anchor=(1.05, 1), loc='upper left')
    # Remove plot borders (spines)
    ax.spines['top'].set_visible(False)
    ax.spines['right'].set_visible(False)
    # ax.spines['left'].set_visible(False)
    # ax.spines['bottom'].set_visible(False)

    # Remove grid lines
    # plt.grid(False)
    plt.grid(axis='y', linestyle='--', alpha=0.7, zorder=0)
    # Save Plot
    ax.spines['left'].set_visible(True)
    ax.spines['left'].set_color('black')   # Set color of the spline
    ax.spines['left'].set_linewidth(1.5)   # Set thickness of the spline
    ax.spines['bottom'].set_visible(True)
    ax.spines['bottom'].set_color('black')   # Set color of the spline
    ax.spines['bottom'].set_linewidth(1.5)   # Set thickness of the spline
    ax.spines['bottom'].zorder = 10000


    plt.tight_layout()
    outdir = 'plots/ours_only/'
    os.makedirs(f'{outdir}', exist_ok=True)

    plt.savefig(f'{outdir}/{category_name}_scores_plot_ours.png', dpi=300, bbox_inches='tight')
    # plt.show()

# Create plots for each category
create_bar_plot(df_colors, "Colors")
create_bar_plot(df_color_attributes, "Color_attr")
create_bar_plot(df_counting, "Counting")
create_bar_plot(df_object, "Single Object")
create_bar_plot(df_spatial, "Spatial")
create_bar_plot(df_two, "Two Objects")
